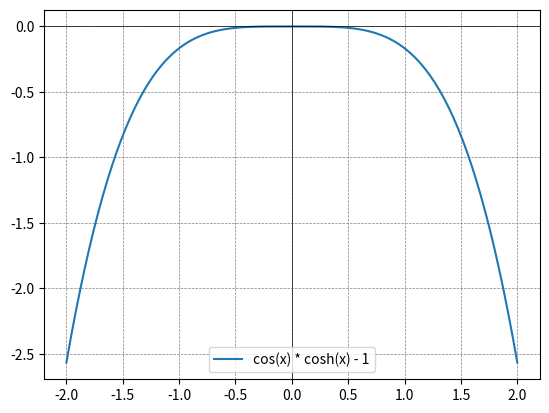

Here is the Python script that generated this plot:
import numpy as np
import matplotlib.pyplot as plt
from scipy.optimize import newton

def equation(x):
    return np.cos(x) * np.cosh(x) - 1

def derivative(x):
    return -np.sin(x) * np.cosh(x) + np.cos(x) * np.sinh(x)

initial_guess = 1.0
tolerance = 1e-6
max_iterations = 1000

solution_newton = newton(equation, initial_guess, fprime=derivative, tol=tolerance, maxiter=max_iterations)

x_vals = np.linspace(-2, 2, 100)
y_vals = np.cos(x_vals) * np.cosh(x_vals) - 1

plt.plot(x_vals, y_vals, label='cos(x) * cosh(x) - 1')
plt.axhline(0, color='black', linewidth=0.5)
plt.axvline(0, color='black', linewidth=0.5)
plt.grid(color='gray', linestyle='--', linewidth=0.5)
plt.legend()
plt.show()

print(f"Метод Ньютона: Решение {solution_newton}")

